The GitHub repository vinukaran20-bit/retail contains a labelled image folder "dataset" with 2 categories: defective, good. Examples follow, each with its label.

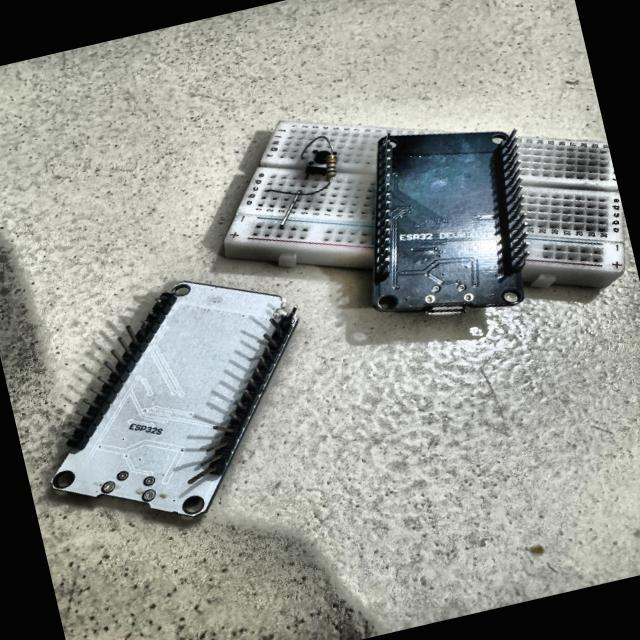
Label: defective

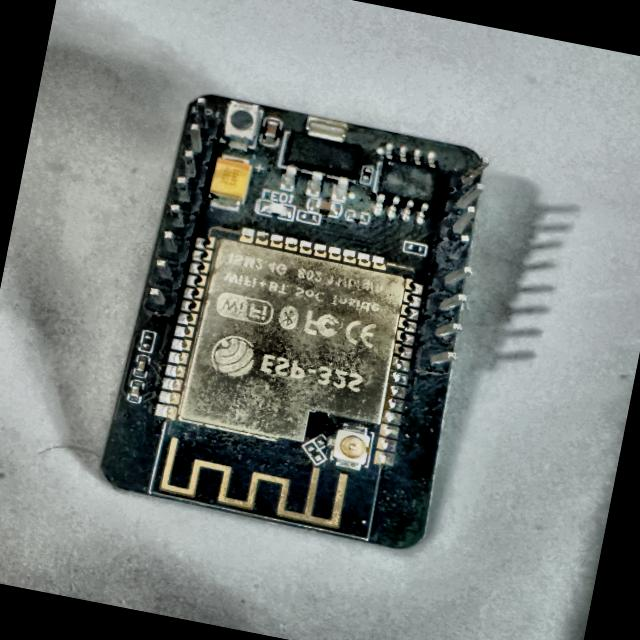
Label: defective

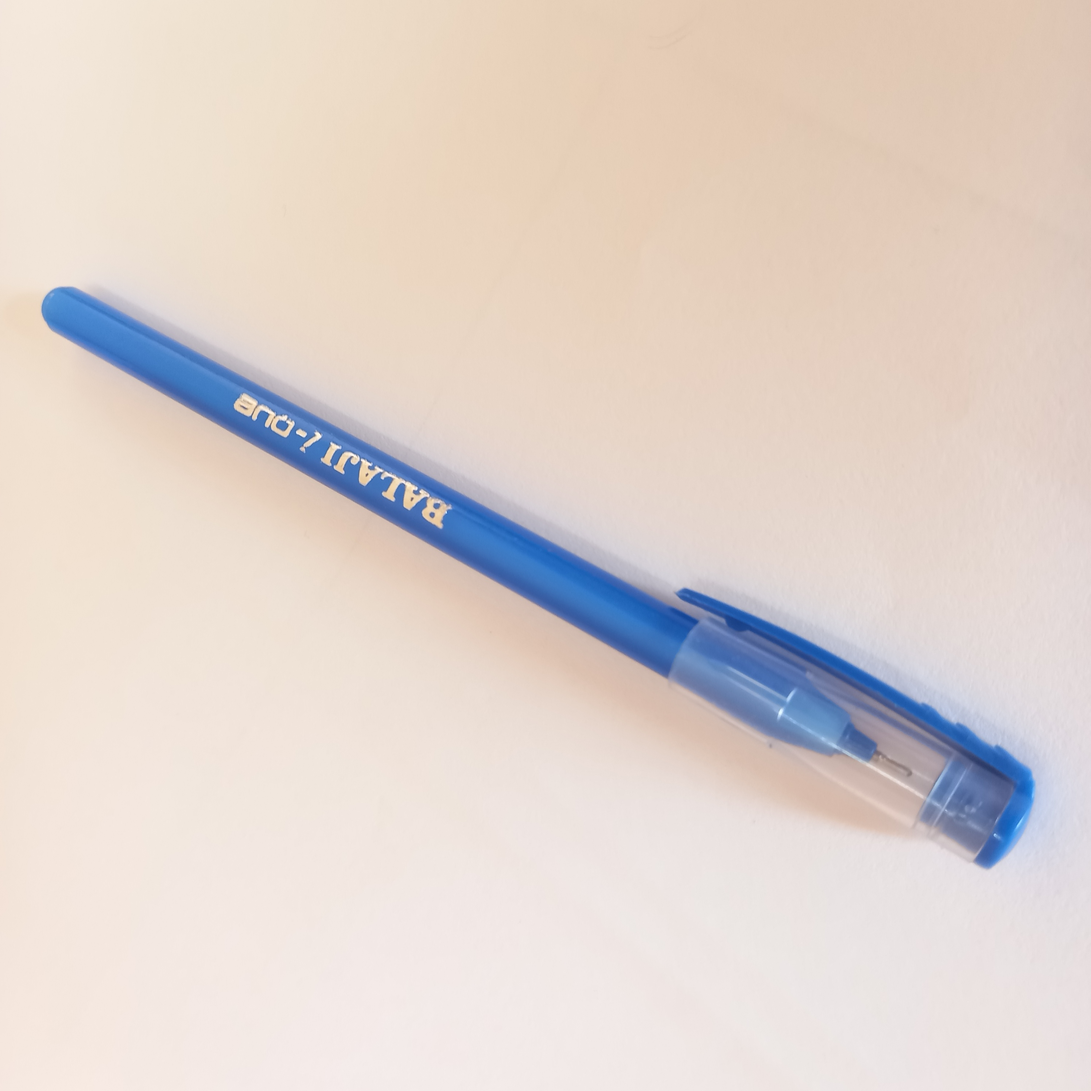
Label: good

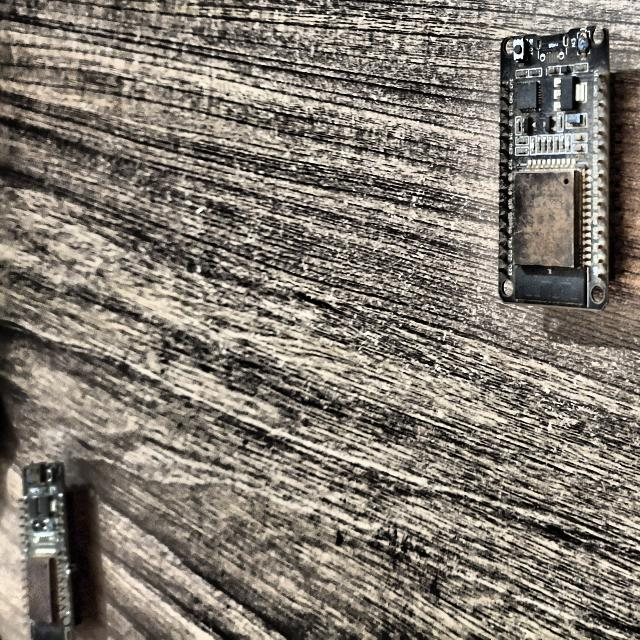
Label: defective

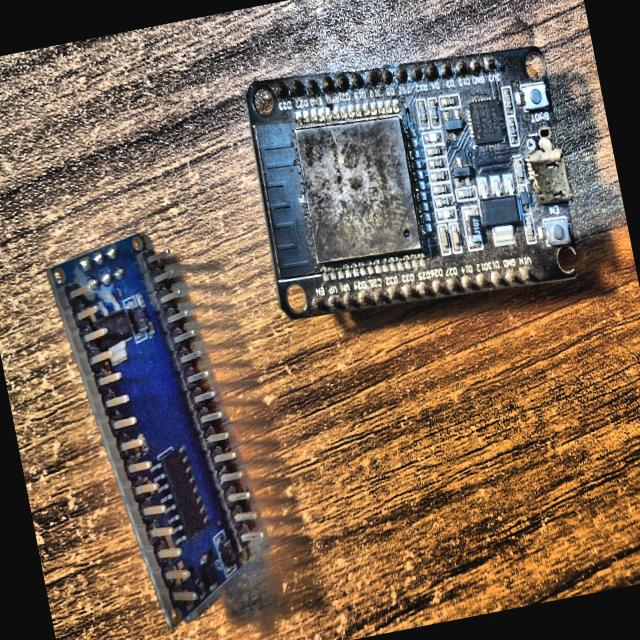
Label: defective

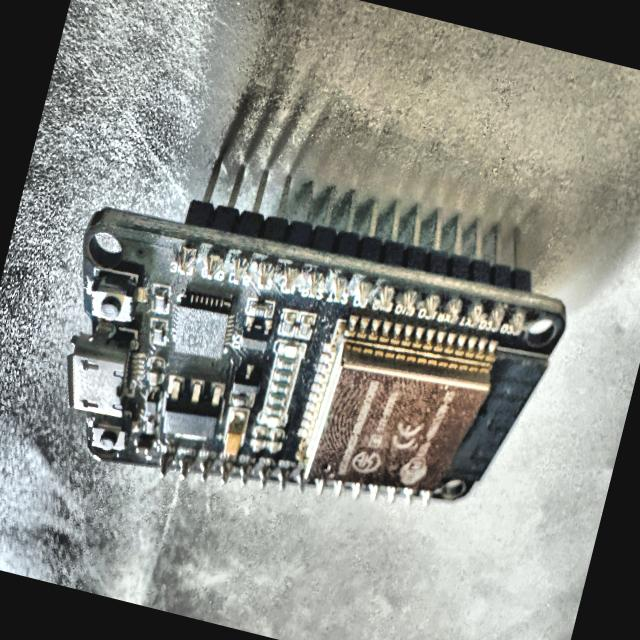
Label: defective
